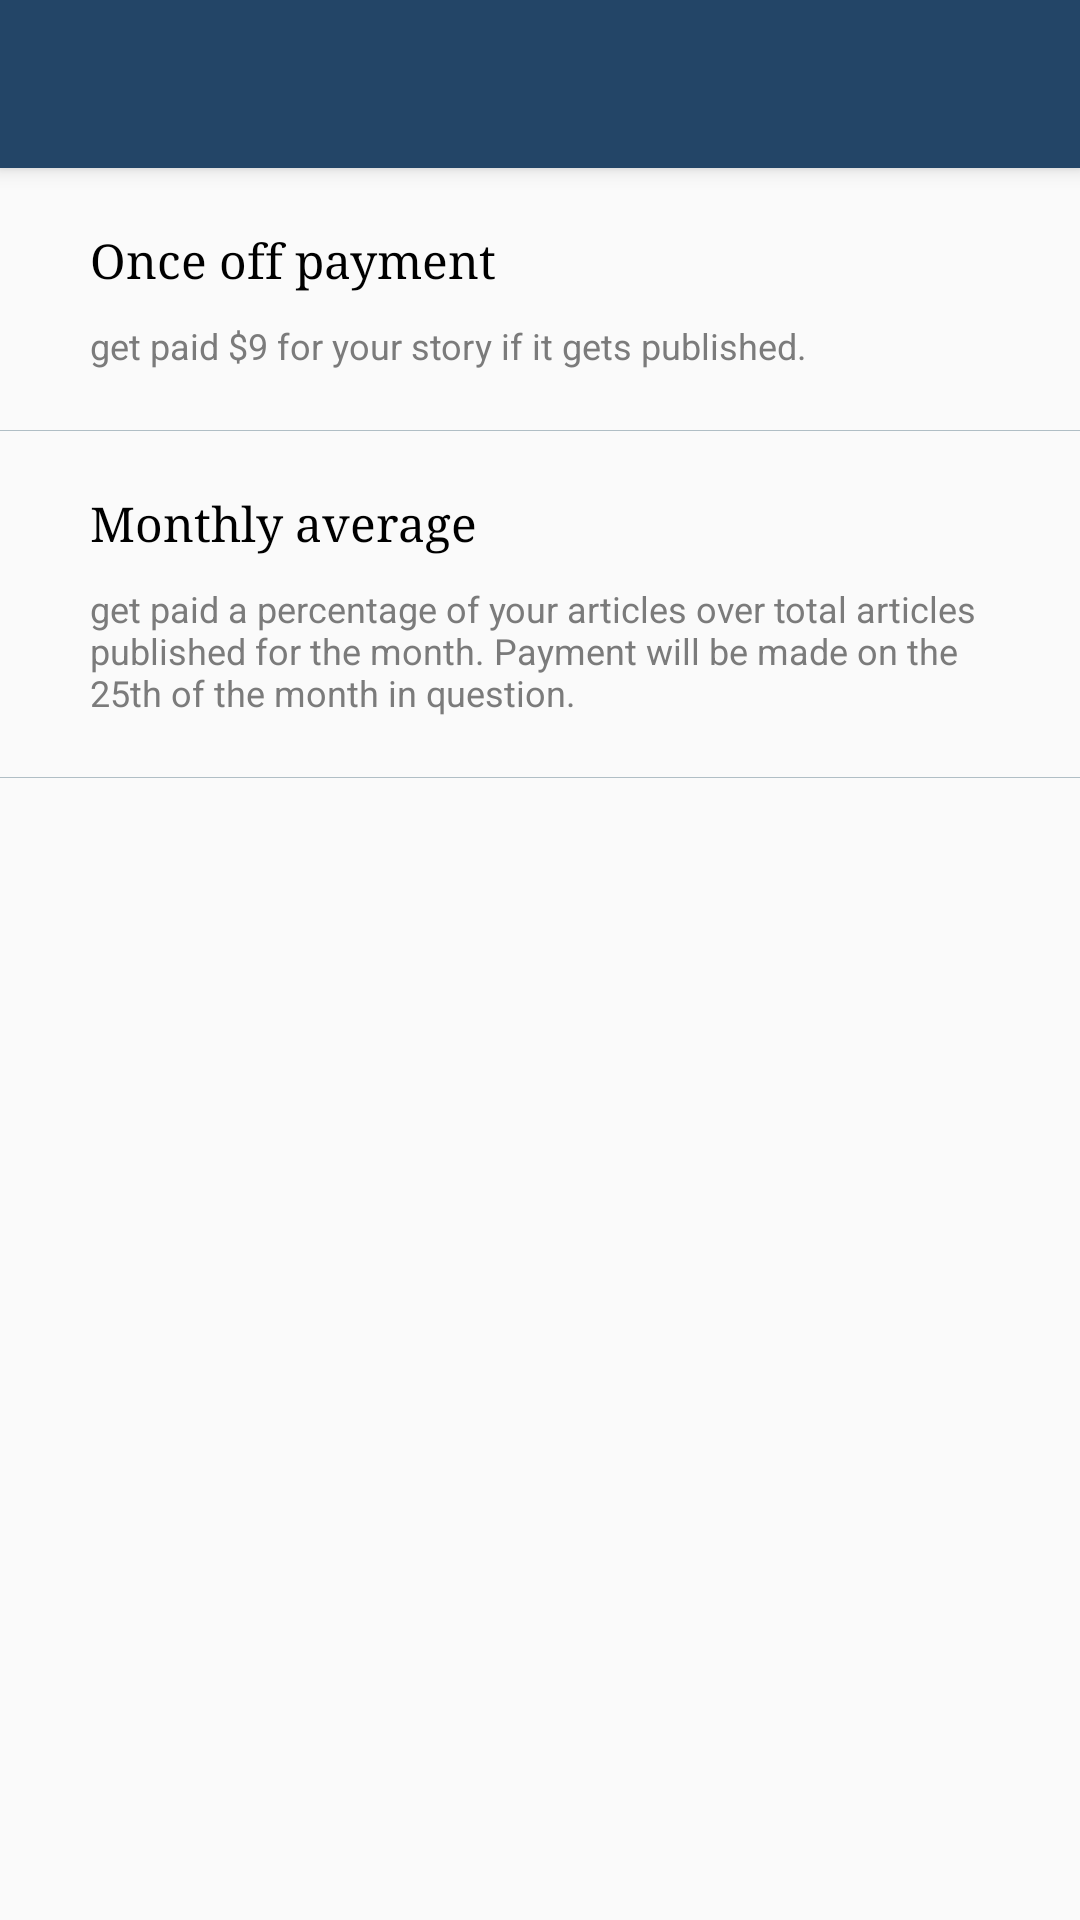

Reconstruct the res/layout file that produces this screen, plus the resources it refers to.
<!-- AndroidManifest.xml: application theme AppTheme -->
<!-- res/layout/activity_payment_options.xml -->
<?xml version="1.0" encoding="utf-8"?>
<android.support.design.widget.CoordinatorLayout xmlns:android="http://schemas.android.com/apk/res/android"
    xmlns:app="http://schemas.android.com/apk/res-auto"
    xmlns:tools="http://schemas.android.com/tools"
    android:layout_width="match_parent"
    android:layout_height="match_parent"
    tools:context=".PaymentOptions">

    <android.support.design.widget.AppBarLayout
        android:layout_width="match_parent"
        android:layout_height="wrap_content"
        android:theme="@style/AppTheme.AppBarOverlay">

        <android.support.v7.widget.Toolbar
            android:id="@+id/toolbar"
            android:layout_width="match_parent"
            android:layout_height="?attr/actionBarSize"
            android:background="?attr/colorPrimary"
            app:titleTextAppearance="@style/toolbarText"
            app:popupTheme="@style/AppTheme.PopupOverlay" />

    </android.support.design.widget.AppBarLayout>

    <include layout="@layout/content_payment_options" />

</android.support.design.widget.CoordinatorLayout>
<!-- res/layout/content_payment_options.xml (included above) -->
<?xml version="1.0" encoding="utf-8"?>
<android.support.constraint.ConstraintLayout xmlns:android="http://schemas.android.com/apk/res/android"
    xmlns:app="http://schemas.android.com/apk/res-auto"
    xmlns:tools="http://schemas.android.com/tools"
    android:layout_width="match_parent"
    android:layout_height="match_parent"
    app:layout_behavior="@string/appbar_scrolling_view_behavior"
    tools:context=".PaymentOptions"
    tools:showIn="@layout/activity_payment_options">

    <TextView
        android:id="@+id/tv1"
        android:text="Once off payment"
        android:textSize="16sp"
        android:textColor="#000000"
        android:fontFamily="serif"
        android:layout_marginTop="20dp"
        android:layout_marginStart="30dp"
        app:layout_constraintTop_toTopOf="parent"
        app:layout_constraintLeft_toLeftOf="parent"
        android:layout_width="wrap_content"
        android:layout_height="wrap_content" />

    <TextView
        android:id="@+id/tv1a"
        android:text="get paid $9 for your story if it gets published."
        android:textSize="12sp"
        android:textColor="#7b7b7b"
        android:layout_marginTop="10dp"
        android:layout_marginStart="30dp"
        android:layout_marginEnd="20dp"
        app:layout_constraintTop_toBottomOf="@+id/tv1"
        app:layout_constraintLeft_toLeftOf="parent"
        app:layout_constraintRight_toRightOf="parent"
        android:layout_width="0dp"
        android:layout_height="wrap_content" />

    <View
        android:id="@+id/view1"
        android:background="@color/line_divider"
        android:layout_marginTop="20dp"
        app:layout_constraintTop_toBottomOf="@+id/tv1a"
        app:layout_constraintLeft_toLeftOf="parent"
        app:layout_constraintRight_toRightOf="parent"
        android:layout_width="0dp"
        android:layout_height="1px" />

    <View
        android:id="@+id/view1Click"
        app:layout_constraintTop_toTopOf="parent"
        app:layout_constraintLeft_toLeftOf="parent"
        app:layout_constraintRight_toRightOf="parent"
        app:layout_constraintBottom_toBottomOf="@+id/view1"
        android:layout_width="match_parent"
        android:layout_height="0dp" />


    <TextView
        android:id="@+id/tv2"
        android:text="Monthly average"
        android:textSize="16sp"
        android:textColor="#000000"
        android:fontFamily="serif"
        android:layout_marginTop="20dp"
        android:layout_marginStart="30dp"
        app:layout_constraintTop_toBottomOf="@+id/view1"
        app:layout_constraintLeft_toLeftOf="parent"
        android:layout_width="wrap_content"
        android:layout_height="wrap_content" />

    <TextView
        android:id="@+id/tv2a"
        android:text="get paid a percentage of your articles over total articles published for the month. Payment will be made on the 25th of the month in question."
        android:textSize="12sp"
        android:textColor="#7b7b7b"
        android:layout_marginTop="10dp"
        android:layout_marginStart="30dp"
        android:layout_marginEnd="20dp"
        app:layout_constraintTop_toBottomOf="@+id/tv2"
        app:layout_constraintLeft_toLeftOf="parent"
        app:layout_constraintRight_toRightOf="parent"
        android:layout_width="0dp"
        android:layout_height="wrap_content" />

    <View
        android:id="@+id/view2"
        android:background="@color/line_divider"
        android:layout_marginTop="20dp"
        app:layout_constraintTop_toBottomOf="@+id/tv2a"
        app:layout_constraintLeft_toLeftOf="parent"
        app:layout_constraintRight_toRightOf="parent"
        android:layout_width="0dp"
        android:layout_height="1px" />

    <View
        android:id="@+id/view2Click"
        app:layout_constraintTop_toBottomOf="@+id/view1"
        app:layout_constraintLeft_toLeftOf="parent"
        app:layout_constraintRight_toRightOf="parent"
        app:layout_constraintBottom_toBottomOf="@+id/view2"
        android:layout_width="match_parent"
        android:layout_height="0dp" />


    <TextView
        android:id="@+id/tv3"
        android:visibility="gone"
        android:text="Twitter"
        android:textSize="16sp"
        android:textColor="#000000"
        android:fontFamily="serif"
        android:layout_marginTop="20dp"
        android:layout_marginStart="30dp"
        app:layout_constraintTop_toBottomOf="@+id/view2"
        app:layout_constraintLeft_toLeftOf="parent"
        android:layout_width="wrap_content"
        android:layout_height="wrap_content" />

    <TextView
        android:id="@+id/tv3a"
        android:visibility="gone"
        android:text="share with your followers on Twitter"
        android:textSize="12sp"
        android:textColor="#7b7b7b"
        android:layout_marginTop="10dp"
        android:layout_marginStart="30dp"
        android:layout_marginEnd="20dp"
        app:layout_constraintTop_toBottomOf="@+id/tv3"
        app:layout_constraintLeft_toLeftOf="parent"
        app:layout_constraintRight_toRightOf="parent"
        android:layout_width="0dp"
        android:layout_height="wrap_content" />

    <View
        android:id="@+id/view3"
        android:visibility="gone"
        android:background="@color/line_divider"
        android:layout_marginTop="20dp"
        app:layout_constraintTop_toBottomOf="@+id/tv3a"
        app:layout_constraintLeft_toLeftOf="parent"
        app:layout_constraintRight_toRightOf="parent"
        android:layout_width="0dp"
        android:layout_height="1px" />

    <View
        android:id="@+id/view3Click"
        android:visibility="gone"
        app:layout_constraintTop_toBottomOf="@+id/view2"
        app:layout_constraintLeft_toLeftOf="parent"
        app:layout_constraintRight_toRightOf="parent"
        app:layout_constraintBottom_toBottomOf="@+id/view3"
        android:layout_width="match_parent"
        android:layout_height="0dp" />

</android.support.constraint.ConstraintLayout>
<!-- resources referenced by this layout -->
<resources>
  <color name="line_divider">#b0bec5</color>
  <style name="AppTheme.AppBarOverlay" parent="ThemeOverlay.AppCompat.Dark.ActionBar" />
  <style name="AppTheme.PopupOverlay" parent="ThemeOverlay.AppCompat.Light" />
  <style name="toolbarText" parent="TextAppearance.Widget.AppCompat.Toolbar.Title">
          <item name="android:fontFamily">serif</item>
          <item name="android:textStyle">bold</item>
          <item name="android:textSize">16sp</item>
      </style>
  <style name="AppTheme" parent="Theme.AppCompat.Light.DarkActionBar">
          
          <item name="colorPrimary">@color/colorPrimary</item>
          <item name="colorPrimaryDark">@color/colorPrimaryDark</item>
          <item name="colorAccent">@color/colorAccent</item>
      </style>
  <color name="colorPrimary">#234567</color>
  <color name="colorPrimaryDark">#123456</color>
  <color name="colorAccent">#1DA1F2</color>
</resources>
